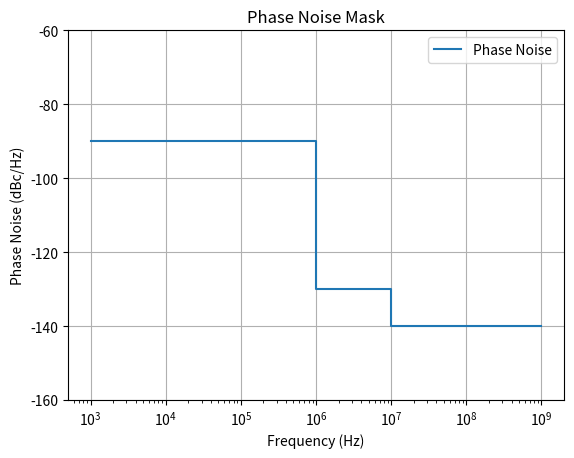

Reproduce this figure in Python.
import numpy as np
import matplotlib.pyplot as plt

# Geração das frequências
frequencies_1k_to_1M = np.logspace(3, 6, num=300)  # De 1k a 1M
frequencies_1M_to_10M = np.logspace(6, 7, num=200)  # De 1M a 10M
frequencies_above_10M = np.logspace(7, 9, num=300)  # Acima de 10M

# Geração dos níveis de fase noise correspondentes
phase_noise_1k_to_1M = np.full_like(frequencies_1k_to_1M, -90)
phase_noise_1M_to_10M = np.full_like(frequencies_1M_to_10M, -130)
phase_noise_above_10M = np.full_like(frequencies_above_10M, -140)

# Concatenação dos dados
frequencies = np.concatenate((frequencies_1k_to_1M, frequencies_1M_to_10M, frequencies_above_10M))
phase_noise = np.concatenate((phase_noise_1k_to_1M, phase_noise_1M_to_10M, phase_noise_above_10M))

# Plot
plt.semilogx(frequencies, phase_noise, label='Phase Noise')
plt.xlabel('Frequency (Hz)')
plt.ylabel('Phase Noise (dBc/Hz)')
plt.title('Phase Noise Mask')
plt.grid(True)
plt.legend()

plt.ylim(-160, -60)
plt.show()
